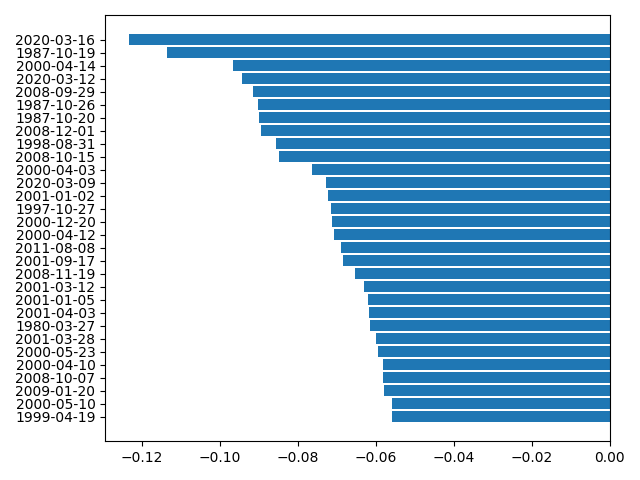

Source data for this figure (header and first rows):
, Date, Open, High, Low, Close, Adj Close, Volume, LastClose, DailyRise, DailyRiseRate
0, 2020-05-08, 9057, 9126, 9018, 9121, 9121, 3777340000, 8980, 141.7, 0.01578
1, 2020-05-07, 8974, 9016, 8933, 8980, 8980, 3762070000, 8854, 125.3, 0.01415
2, 2020-05-06, 8875, 8933, 8819, 8854, 8854, 3620030000, 8809, 45.27, 0.005139
3, 2020-05-05, 8810, 8910, 8781, 8809, 8809, 3913360000, 8711, 98.41, 0.0113
4, 2020-05-04, 8555, 8716, 8538, 8711, 8711, 3422150000, 8605, 105.8, 0.01229
5, 2020-05-01, 8681, 8754, 8567, 8605, 8605, 3722520000, 8890, -284.6, -0.03202
6, 2020-04-30, 8911, 8926, 8826, 8890, 8890, 4316380000, 8915, -25.16, -0.002822
7, 2020-04-29, 8803, 8957, 8765, 8915, 8915, 4378540000, 8608, 307, 0.03566
8, 2020-04-28, 8826, 8831, 8601, 8608, 8608, 3707540000, 8730, -122.4, -0.01402
9, 2020-04-27, 8718, 8755, 8697, 8730, 8730, 3678460000, 8635, 95.64, 0.01108
10, 2020-04-24, 8530, 8643, 8464, 8635, 8635, 3673170000, 8495, 139.8, 0.01645
11, 2020-04-23, 8529, 8635, 8475, 8495, 8495, 3734720000, 8495, -0.6299, -7.4144182917595e-05
12, 2020-04-22, 8435, 8537, 8405, 8495, 8495, 3025060000, 8263, 232.1, 0.02809
13, 2020-04-21, 8461, 8480, 8216, 8263, 8263, 3756290000, 8561, -297.5, -0.03475
14, 2020-04-20, 8553, 8685, 8553, 8561, 8561, 3796950000, 8650, -89.41, -0.01034
15, 2020-04-17, 8667, 8670, 8532, 8650, 8650, 4335020000, 8532, 117.8, 0.0138
16, 2020-04-16, 8479, 8560, 8393, 8532, 8532, 3995870000, 8393, 139.2, 0.01658
17, 2020-04-15, 8356, 8465, 8309, 8393, 8393, 3333750000, 8516, -122.6, -0.01439
18, 2020-04-14, 8353, 8531, 8338, 8516, 8516, 3732820000, 8192, 323.3, 0.03947
19, 2020-04-13, 8128, 8200, 8036, 8192, 8192, 3146860000, 8154, 38.84, 0.004764
20, 2020-04-09, 8169, 8228, 8072, 8154, 8154, 4123670000, 8091, 62.68, 0.007747
21, 2020-04-08, 7976, 8114, 7902, 8091, 8091, 3470730000, 7887, 203.6, 0.02582
22, 2020-04-07, 8130, 8146, 7881, 7887, 7887, 4069410000, 7913, -25.98, -0.003283
23, 2020-04-06, 7660, 7938, 7618, 7913, 7913, 3849100000, 7373, 540.2, 0.07326
24, 2020-04-03, 7477, 7519, 7288, 7373, 7373, 3279100000, 7487, -114.2, -0.01526
25, 2020-04-02, 7317, 7502, 7308, 7487, 7487, 3608190000, 7361, 126.7, 0.01722
26, 2020-04-01, 7460, 7566, 7302, 7361, 7361, 3685510000, 7700, -339.5, -0.04409
27, 2020-03-31, 7740, 7880, 7643, 7700, 7700, 4059700000, 7774, -74.05, -0.009525
28, 2020-03-30, 7583, 7784, 7540, 7774, 7774, 3846900000, 7502, 271.8, 0.03622
29, 2020-03-27, 7554, 7716, 7491, 7502, 7502, 3977010000, 7798, -295.2, -0.03785
30, 2020-03-26, 7462, 7810, 7462, 7798, 7798, 3999850000, 7384, 413.2, 0.05596
31, 2020-03-25, 7421, 7671, 7276, 7384, 7384, 4666440000, 7418, -33.56, -0.004524
32, 2020-03-24, 7196, 7418, 7170, 7418, 7418, 4417380000, 6861, 557.2, 0.08122
33, 2020-03-23, 6847, 6985, 6631, 6861, 6861, 4330610000, 6880, -18.85, -0.00274
34, 2020-03-20, 7248, 7354, 6855, 6880, 6880, 5239940000, 7151, -271.1, -0.03791
35, 2020-03-19, 6996, 7341, 6858, 7151, 7151, 4762170000, 6990, 160.7, 0.023
36, 2020-03-18, 6902, 7183, 6686, 6990, 6990, 4890820000, 7335, -344.9, -0.04703
37, 2020-03-17, 7072, 7406, 6829, 7335, 7335, 4900000000, 6905, 430.2, 0.0623
38, 2020-03-16, 7393, 7422, 6883, 6905, 6905, 4594360000, 7875, -970.3, -0.1232
39, 2020-03-13, 7610, 7876, 7219, 7875, 7875, 4685890000, 7202, 673.1, 0.09346
40, 2020-03-12, 7399, 7712, 7195, 7202, 7202, 5066530000, 7952, -750.2, -0.09435
41, 2020-03-11, 8136, 8181, 7851, 7952, 7952, 4273890000, 8344, -392.2, -0.047
42, 2020-03-10, 8220, 8347, 7930, 8344, 8344, 4431930000, 7951, 393.6, 0.0495
43, 2020-03-09, 7958, 8243, 7943, 7951, 7951, 4530350000, 8576, -624.9, -0.07287
44, 2020-03-06, 8469, 8612, 8375, 8576, 8576, 4279850000, 8739, -163, -0.01865
45, 2020-03-05, 8790, 8921, 8677, 8739, 8739, 3748090000, 9018, -279.5, -0.03099
46, 2020-03-04, 8834, 9020, 8758, 9018, 9018, 3602870000, 8684, 334.0, 0.03846
47, 2020-03-03, 8965, 9070, 8603, 8684, 8684, 4336700000, 8952, -268.1, -0.02995
48, 2020-03-02, 8667, 8953, 8543, 8952, 8952, 4232760000, 8567, 384.8, 0.04491
49, 2020-02-28, 8270, 8592, 8264, 8567, 8567, 5301170000, 8566, 0.8896, 0.0001039
50, 2020-02-27, 8744, 8904, 8562, 8566, 8566, 4536080000, 8981, -414.3, -0.04613
51, 2020-02-26, 9012, 9148, 8928, 8981, 8981, 3567830000, 8966, 15.17, 0.001692
52, 2020-02-25, 9301, 9315, 8940, 8966, 8966, 3583400000, 9221, -255.7, -0.02773
53, 2020-02-24, 9188, 9323, 9166, 9221, 9221, 3177000000, 9577, -355.3, -0.0371
54, 2020-02-21, 9708, 9716, 9542, 9577, 9577, 2743010000, 9751, -174.4, -0.01788
55, 2020-02-20, 9799, 9821, 9637, 9751, 9751, 2735610000, 9817, -66.21, -0.006744
56, 2020-02-19, 9783, 9838, 9777, 9817, 9817, 2462530000, 9733, 84.44, 0.008676
57, 2020-02-18, 9679, 9748, 9676, 9733, 9733, 2273460000, 9731, 1.561, 0.0001604
58, 2020-02-14, 9729, 9746, 9693, 9731, 9731, 2222240000, 9712, 19.21, 0.001978
59, 2020-02-13, 9657, 9748, 9650, 9712, 9712, 2239270000, 9726, -13.99, -0.001438
... 12,364 more rows
